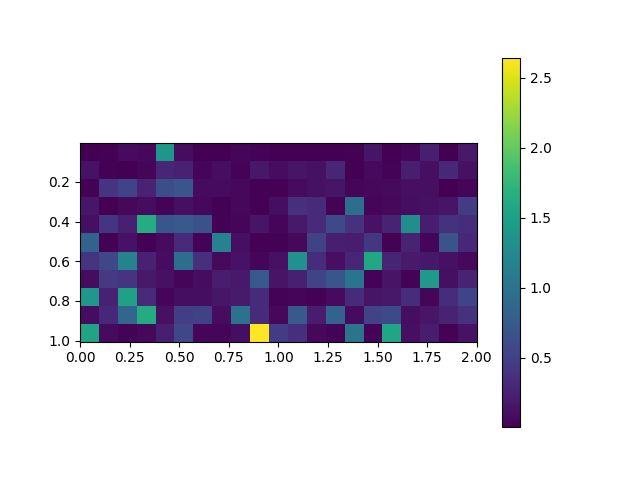

Data behind this chart, as committed beside it:
, 0.0, 0.1, 0.2, 0.30000000000000004, 0.4, 0.5, 0.6000000000000001, 0.7000000000000001, 0.8, 0.9, 1.0, 1.1, 1.2000000000000002, 1.3, 1.4000000000000001, 1.5, 1.6, 1.7000000000000002, 1.8, 1.9000000000000001, 2.0
0.005, 0.004986, 0.01794, 0.0867, 0.06334, 1.4, 0.08901, 0.01433, 0.009688, 0.04531, 0.02684, 0.01366, 0.005607, 0.005359, 0.00468, 0.01916, 0.1535, 0.005391, 0.05063, 0.2264, 0.005092, 0.1843
0.105, 0.1336, 0.02034, 0.01407, 0.03843, 0.2849, 0.2463, 0.05209, 0.1031, 0.02553, 0.1744, 0.09098, 0.1483, 0.1257, 0.29, 0.01247, 0.07612, 0.02958, 0.2281, 0.1112, 0.3132, 0.1209
0.205, 0.01988, 0.4133, 0.5407, 0.2659, 0.6344, 0.7011, 0.08215, 0.08531, 0.06472, 0.01595, 0.02003, 0.07963, 0.1213, 0.1505, 0.05465, 0.06512, 0.06807, 0.1178, 0.1137, 0.01498, 0.04242
0.305, 0.16, 0.01321, 0.05653, 0.09737, 0.03516, 0.109, 0.06413, 0.02502, 0.05947, 0.02286, 0.1076, 0.3674, 0.3229, 0.03017, 0.9582, 0.04335, 0.06119, 0.1073, 0.1248, 0.1503, 0.4604
0.405, 0.1089, 0.4001, 0.2348, 1.644, 0.7149, 0.7426, 0.6597, 0.02211, 0.04628, 0.1401, 0.04048, 0.1858, 0.3223, 0.5846, 0.3841, 0.1318, 0.2607, 1.311, 0.2179, 0.3903, 0.3528
0.505, 0.8602, 0.0211, 0.1364, 0.01802, 0.08389, 0.3336, 0.02933, 1.18, 0.1115, 0.0233, 0.01902, 0.05863, 0.5127, 0.2291, 0.2088, 0.431, 0.02169, 0.2662, 0.03851, 0.684, 0.2999
0.605, 0.3966, 0.5695, 1.18, 0.2486, 0.09253, 0.9564, 0.3654, 0.0737, 0.1382, 0.05411, 0.1269, 1.344, 0.339, 0.1157, 0.2898, 1.584, 0.2734, 0.1968, 0.1732, 0.1268, 0.06043
0.705, 0.09743, 0.4473, 0.4036, 0.1862, 0.1243, 0.04758, 0.0939, 0.2008, 0.1881, 0.7395, 0.1456, 0.2316, 0.5508, 0.7134, 1.032, 0.03425, 0.1452, 0.03404, 1.427, 0.1139, 0.2656
0.805, 1.415, 0.2478, 1.513, 0.3281, 0.05294, 0.1022, 0.1036, 0.1619, 0.1999, 0.3224, 0.03244, 0.0414, 0.01662, 0.08178, 0.3164, 0.1468, 0.1754, 0.3405, 0.04266, 0.3373, 0.5326
0.905, 0.08843, 0.3023, 0.8798, 1.627, 0.1206, 0.4939, 0.5145, 0.09088, 0.9856, 0.3329, 0.06337, 0.7453, 0.2053, 0.8392, 0.08568, 0.5505, 0.5857, 0.1074, 0.1689, 0.2601, 0.3961
1.005, 1.543, 0.07946, 0.02909, 0.06304, 0.2289, 0.5715, 0.05029, 0.05268, 0.1002, 2.644, 0.4602, 0.3629, 0.06646, 0.03123, 1.021, 0.0279, 1.567, 0.1156, 0.2098, 0.03126, 0.1382
